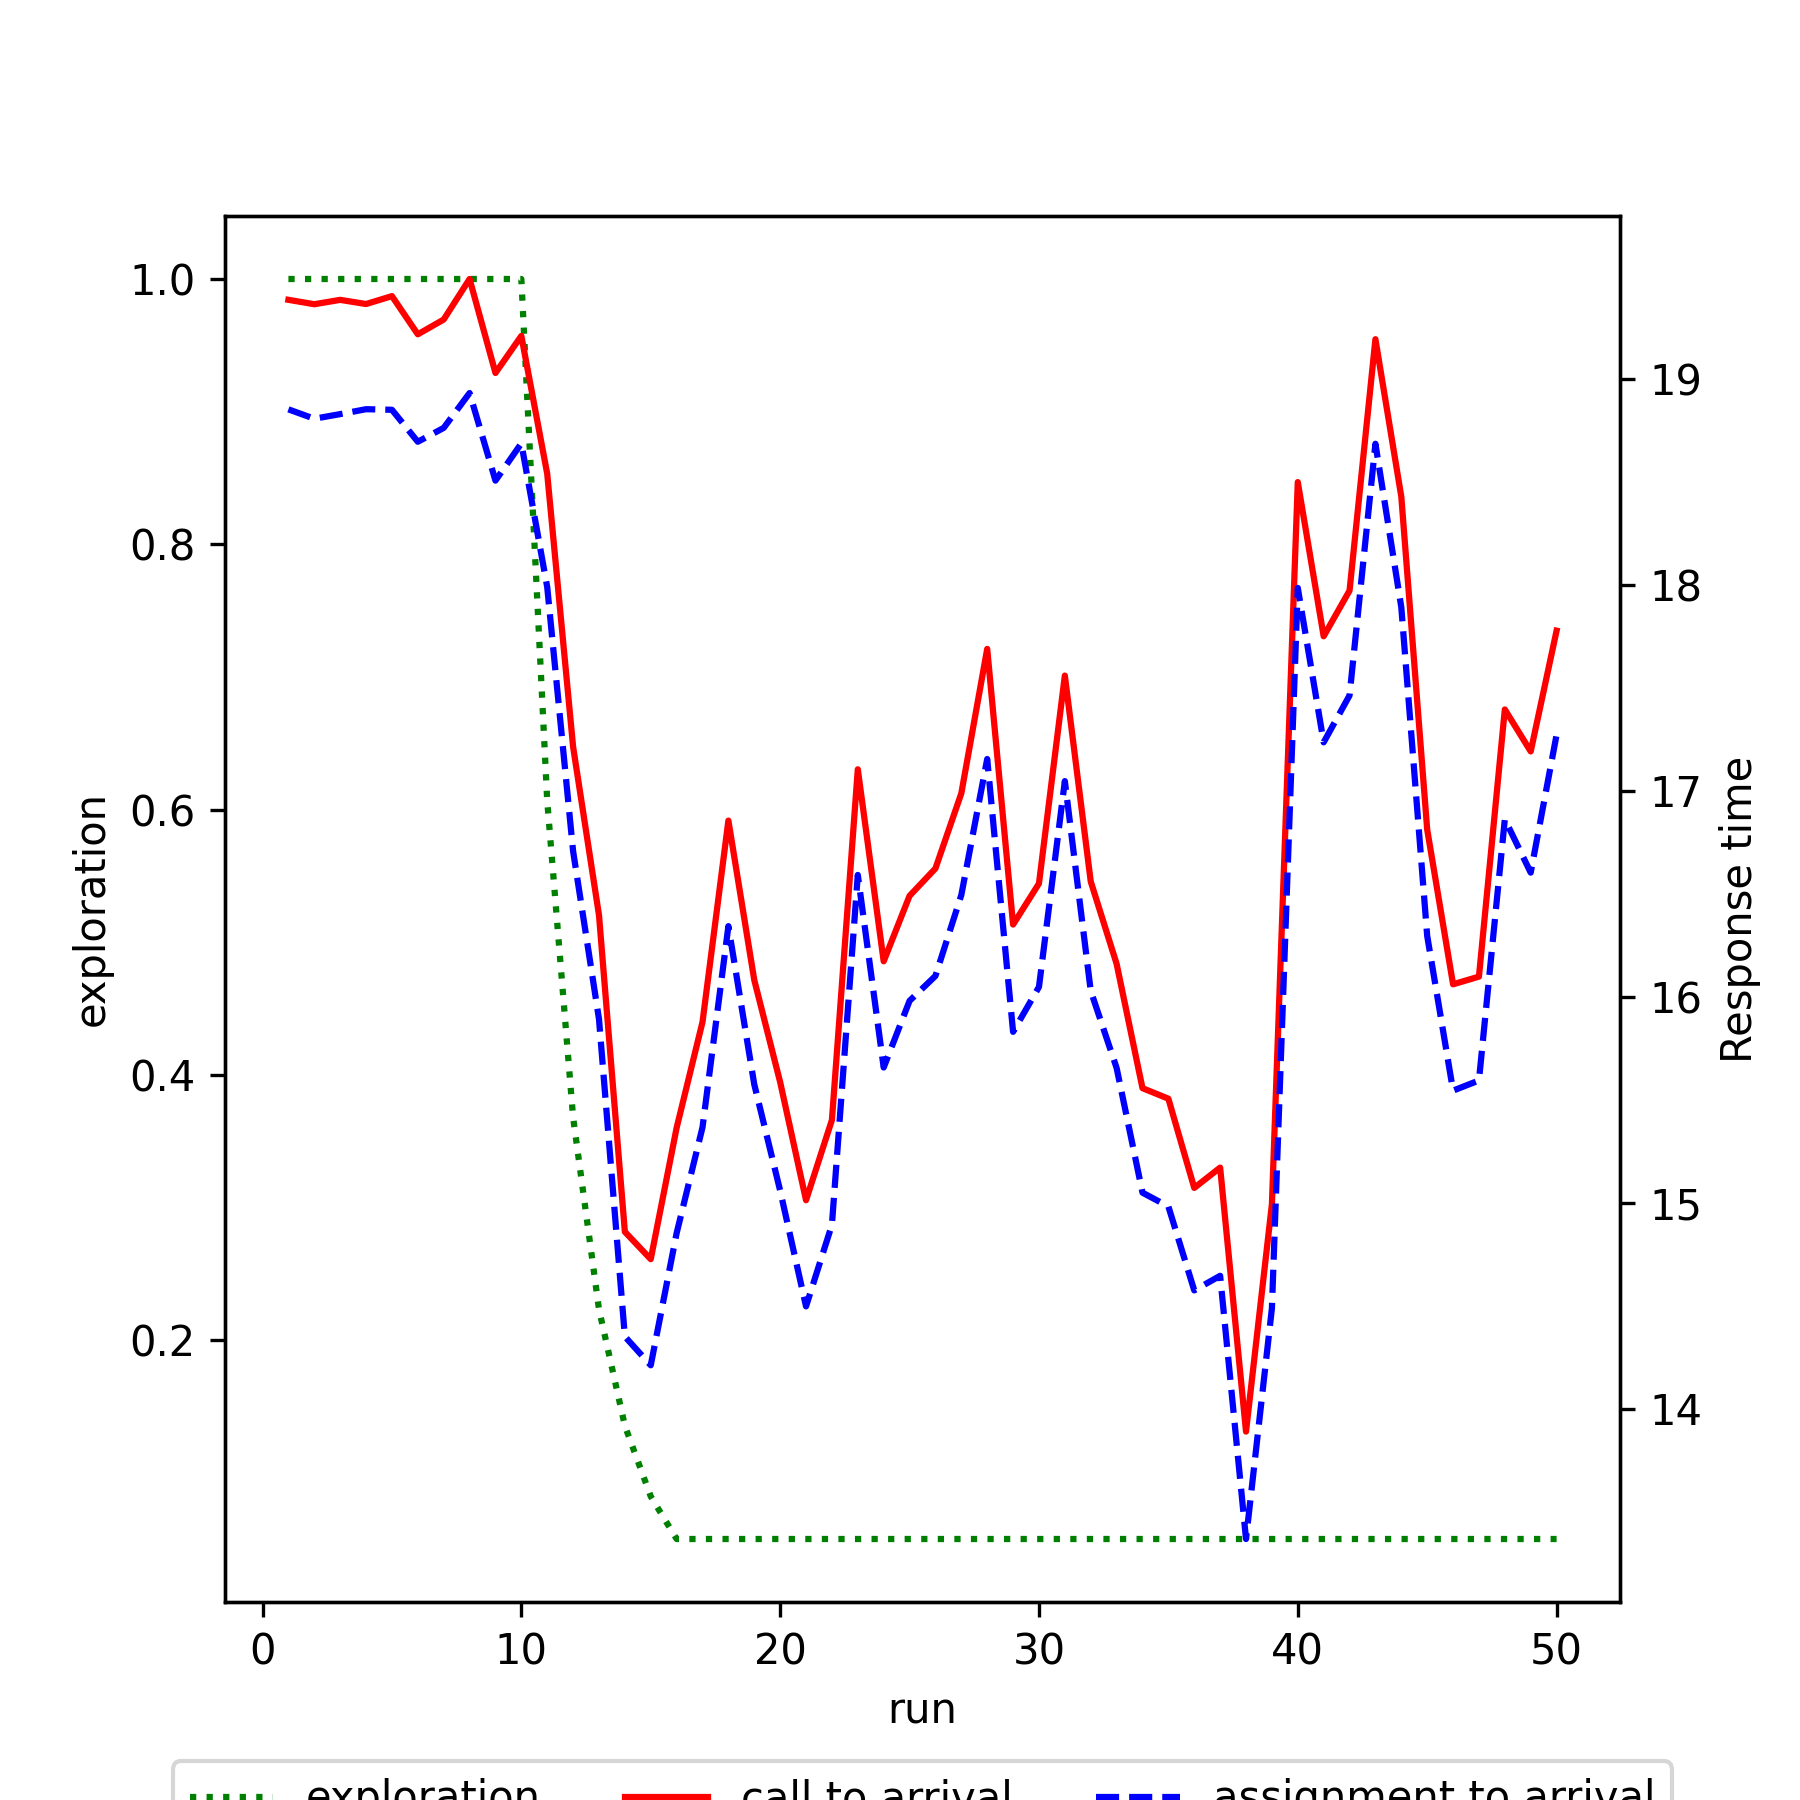

The file beside this chart, header and first rows:
run, exploration, mean_call_to_arrival, mean_assignment_to_arrival
1, 1.0, 19.38, 18.85
2, 1.0, 19.36, 18.81
3, 1.0, 19.38, 18.83
4, 1.0, 19.36, 18.85
5, 1.0, 19.4, 18.85
6, 1.0, 19.21, 18.69
7, 1.0, 19.29, 18.76
8, 1.0, 19.48, 18.93
9, 1.0, 19.03, 18.5
10, 1.0, 19.21, 18.69
11, 0.6066, 18.54, 17.99
12, 0.3679, 17.21, 16.71
13, 0.2232, 16.4, 15.89
14, 0.1354, 14.86, 14.35
15, 0.08212, 14.73, 14.21
16, 0.05, 15.36, 14.85
17, 0.05, 15.88, 15.37
18, 0.05, 16.85, 16.34
19, 0.05, 16.08, 15.57
20, 0.05, 15.59, 15.06
21, 0.05, 15.01, 14.5
22, 0.05, 15.4, 14.89
23, 0.05, 17.1, 16.59
24, 0.05, 16.17, 15.66
25, 0.05, 16.49, 15.98
26, 0.05, 16.62, 16.1
27, 0.05, 16.99, 16.49
28, 0.05, 17.69, 17.15
29, 0.05, 16.35, 15.83
30, 0.05, 16.55, 16.05
31, 0.05, 17.56, 17.05
32, 0.05, 16.56, 16.03
33, 0.05, 16.16, 15.65
34, 0.05, 15.56, 15.05
35, 0.05, 15.5, 14.98
36, 0.05, 15.07, 14.57
37, 0.05, 15.17, 14.65
38, 0.05, 13.89, 13.37
39, 0.05, 14.99, 14.49
40, 0.05, 18.5, 17.98
41, 0.05, 17.75, 17.23
42, 0.05, 17.97, 17.46
43, 0.05, 19.19, 18.68
44, 0.05, 18.43, 17.89
45, 0.05, 16.81, 16.3
46, 0.05, 16.06, 15.54
47, 0.05, 16.1, 15.59
48, 0.05, 17.39, 16.86
49, 0.05, 17.19, 16.6
50, 0.05, 17.78, 17.27
